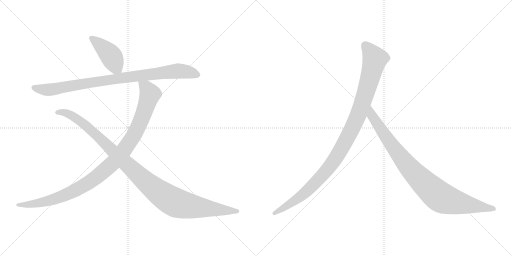
t = 0.00 s
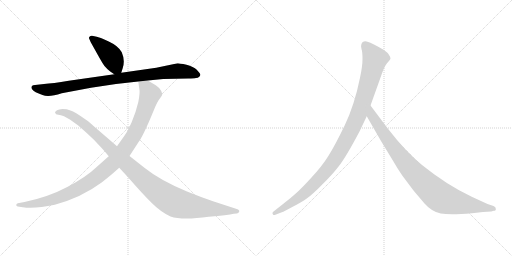
t = 1.23 s
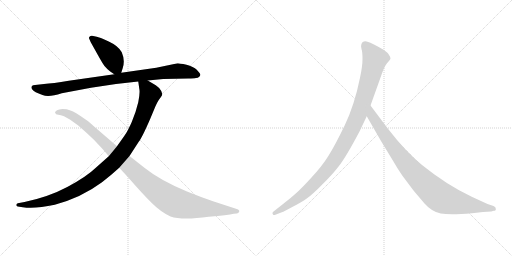
t = 2.46 s
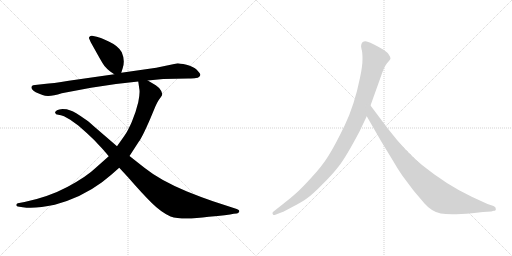
t = 3.69 s
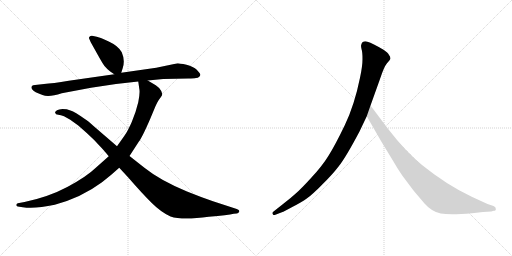
t = 4.91 s
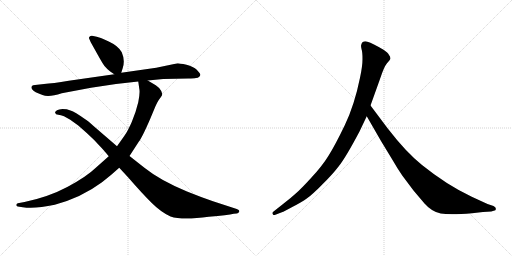
t = 6.14 s

The animated SVG that drew these frames (rendered in a browser with its animation timeline set to each time). Animation: 6 CSS @keyframes rules; one cycle of 6.14 s.

<svg version="1.1" viewBox="0 0 2048 1024" xmlns="http://www.w3.org/2000/svg">
  <g stroke="lightgray" stroke-dasharray="1,1" stroke-width="1" transform="scale(4, 4)">
    <line x1="0" y1="0" x2="256" y2="256"></line>
    <line x1="256" y1="0" x2="0" y2="256"></line>
    <line x1="128" y1="0" x2="128" y2="256"></line>
    <line x1="0" y1="128" x2="256" y2="128"></line>
    <line x1="256" y1="0" x2="512" y2="256"></line>
    <line x1="512" y1="0" x2="256" y2="256"></line>
    <line x1="384" y1="0" x2="384" y2="256"></line>
    <line x1="256" y1="128" x2="512" y2="128"></line>
  </g>
<g transform="scale(1, -1) translate(0, -850)">
   <style type="text/css">
    @keyframes keyframes0 {
      from {
       stroke: black;
       stroke-dashoffset: 429;
       stroke-width: 128;
       }
       58% {
       animation-timing-function: step-end;
       stroke: black;
       stroke-dashoffset: 0;
       stroke-width: 128;
       }
       to {
       stroke: black;
       stroke-width: 1024;
       }
       }
       #make-me-a-hanzi-animation-0 {
         animation: keyframes0 0.599121s both;
         animation-delay: 0.000000s;
         animation-timing-function: linear;
       }
    @keyframes keyframes1 {
      from {
       stroke: black;
       stroke-dashoffset: 919;
       stroke-width: 128;
       }
       75% {
       animation-timing-function: step-end;
       stroke: black;
       stroke-dashoffset: 0;
       stroke-width: 128;
       }
       to {
       stroke: black;
       stroke-width: 1024;
       }
       }
       #make-me-a-hanzi-animation-1 {
         animation: keyframes1 0.997884s both;
         animation-delay: 0.599121s;
         animation-timing-function: linear;
       }
    @keyframes keyframes2 {
      from {
       stroke: black;
       stroke-dashoffset: 1058;
       stroke-width: 128;
       }
       77% {
       animation-timing-function: step-end;
       stroke: black;
       stroke-dashoffset: 0;
       stroke-width: 128;
       }
       to {
       stroke: black;
       stroke-width: 1024;
       }
       }
       #make-me-a-hanzi-animation-2 {
         animation: keyframes2 1.111003s both;
         animation-delay: 1.597005s;
         animation-timing-function: linear;
       }
    @keyframes keyframes3 {
      from {
       stroke: black;
       stroke-dashoffset: 1108;
       stroke-width: 128;
       }
       78% {
       animation-timing-function: step-end;
       stroke: black;
       stroke-dashoffset: 0;
       stroke-width: 128;
       }
       to {
       stroke: black;
       stroke-width: 1024;
       }
       }
       #make-me-a-hanzi-animation-3 {
         animation: keyframes3 1.151693s both;
         animation-delay: 2.708008s;
         animation-timing-function: linear;
       }
    @keyframes keyframes4 {
      from {
       stroke: black;
       stroke-dashoffset: 1082;
       stroke-width: 128;
       }
       78% {
       animation-timing-function: step-end;
       stroke: black;
       stroke-dashoffset: 0;
       stroke-width: 128;
       }
       to {
       stroke: black;
       stroke-width: 1024;
       }
       }
       #make-me-a-hanzi-animation-4 {
         animation: keyframes4 1.130534s both;
         animation-delay: 3.859701s;
         animation-timing-function: linear;
       }
    @keyframes keyframes5 {
      from {
       stroke: black;
       stroke-dashoffset: 935;
       stroke-width: 128;
       }
       75% {
       animation-timing-function: step-end;
       stroke: black;
       stroke-dashoffset: 0;
       stroke-width: 128;
       }
       to {
       stroke: black;
       stroke-width: 1024;
       }
       }
       #make-me-a-hanzi-animation-5 {
         animation: keyframes5 1.010905s both;
         animation-delay: 4.990235s;
         animation-timing-function: linear;
       }
</style>
<path d="M 485.0 559.0 L 491.0 578.0 Q 501.0 609.0 487.0 641.0 Q 474.0 666.0 435.0 684.0 Q 396.0 702.0 387.0 703.0 L 368.0 707.0 Q 363.0 708.0 359.0 704.0 Q 355.0 700.0 356.0 697.0 L 363.0 681.0 L 392.0 629.0 Q 411.0 595.0 418.0 586.0 Q 425.0 577.0 441.0 564.0 L 457.0 553.0 C 478.0 538.0 478.0 538.0 485.0 559.0 Z" fill="lightgray"></path> 
<path d="M 591.0 528.0 L 653.0 534.0 L 753.0 536.0 Q 776.0 537.0 784.0 538.0 Q 792.0 538.0 797.0 543.0 Q 802.0 547.0 801.0 553.0 Q 799.0 558.0 787.0 571.0 Q 774.0 584.0 746.0 591.0 Q 717.0 597.0 711.0 597.0 L 625.0 579.0 L 485.0 559.0 L 457.0 553.0 L 275.0 527.0 Q 210.0 516.0 176.0 514.0 L 140.0 510.0 Q 131.0 509.0 129.0 507.0 Q 118.0 496.0 143.0 481.0 Q 158.0 474.0 170.0 470.0 Q 194.0 459.0 247.0 477.0 L 364.0 499.0 Q 456.0 515.0 553.0 524.0 L 591.0 528.0 Z" fill="lightgray"></path> 
<path d="M 435.0 225.0 L 382.0 178.0 Q 347.0 144.0 271.0 103.0 Q 194.0 62.0 98.0 42.0 L 71.0 37.0 Q 65.0 35.0 65.0 30.0 Q 65.0 25.0 71.0 24.0 L 91.0 21.0 Q 140.0 14.0 219.0 31.0 Q 326.0 60.0 408.0 121.0 Q 443.0 148.0 477.0 179.0 L 518.0 226.0 L 555.0 283.0 Q 569.0 301.0 601.0 375.0 L 621.0 423.0 Q 626.0 436.0 635.0 450.0 L 643.0 461.0 Q 648.0 468.0 649.0 472.0 Q 649.0 475.0 645.0 486.0 Q 641.0 497.0 623.0 509.0 L 591.0 528.0 C 565.0 543.0 549.0 553.0 553.0 524.0 L 557.0 496.0 Q 561.0 481.0 553.0 441.0 Q 543.0 399.0 527.0 362.0 Q 511.0 325.0 497.0 306.0 L 468.0 265.0 L 435.0 225.0 Z" fill="lightgray"></path> 
<path d="M 477.0 179.0 L 513.0 140.0 Q 567.0 78.0 605.0 40.0 Q 643.0 2.0 682.0 -16.0 Q 729.0 -32.0 835.0 -17.0 Q 912.0 -10.0 935.0 -5.0 L 947.0 -4.0 Q 954.0 -3.0 957.0 4.0 Q 959.0 10.0 947.0 14.0 L 852.0 45.0 Q 805.0 61.0 748.0 84.0 Q 640.0 129.0 579.0 178.0 L 518.0 226.0 L 468.0 265.0 L 373.0 347.0 Q 352.0 367.0 338.0 375.0 Q 300.0 402.0 282.0 408.0 L 267.0 413.0 Q 265.0 414.0 250.0 414.0 Q 235.0 413.0 228.0 409.0 Q 220.0 404.0 220.0 400.0 Q 222.0 391.0 233.0 391.0 Q 243.0 390.0 256.0 385.0 L 281.0 371.0 L 313.0 348.0 L 347.0 318.0 Q 377.0 291.0 398.0 267.0 Q 413.0 252.0 435.0 225.0 L 477.0 179.0 Z" fill="lightgray"></path> 
<path d="M 1438.0 324.5 L 1467.0 385.5 L 1482.0 428.5 L 1520.0 534.5 Q 1536.0 583.5 1548.0 597.5 Q 1560.0 610.5 1562.0 615.5 Q 1562.0 623.5 1556.0 630.5 Q 1552.0 639.5 1534.0 651.5 Q 1490.0 677.5 1470.0 683.5 Q 1450.0 688.5 1445.0 671.5 Q 1443.0 666.5 1446.0 654.5 Q 1450.0 642.5 1450.0 614.5 Q 1450.0 585.5 1440.0 539.5 Q 1418.0 430.5 1379.0 349.5 Q 1340.0 268.5 1314.0 227.5 Q 1288.0 185.5 1245.0 139.5 Q 1204.0 94.5 1183.0 76.5 Q 1161.0 56.5 1136.0 37.5 L 1093.0 3.5 Q 1087.0 -1.5 1091.0 -5.5 Q 1091.0 -12.5 1104.0 -7.5 L 1130.0 2.5 Q 1132.0 2.5 1169.0 22.5 Q 1206.0 41.5 1227.0 56.5 Q 1249.0 71.5 1288.0 111.5 Q 1328.0 150.5 1355.0 185.5 Q 1383.0 220.5 1438.0 324.5 Z" fill="lightgray"></path> 
<path d="M 1467.0 385.5 L 1524.0 286.5 L 1572.0 207.5 Q 1586.0 182.5 1609.0 148.5 L 1654.0 88.5 L 1698.0 36.5 Q 1727.0 3.5 1763.0 -3.5 Q 1800.0 -10.5 1888.0 -2.5 L 1932.0 2.5 L 1965.0 4.5 L 1975.0 7.5 Q 1985.0 7.5 1983.0 15.5 Q 1984.0 21.5 1974.0 26.5 L 1950.0 34.5 L 1887.0 63.5 Q 1787.0 110.5 1688.0 190.5 Q 1626.0 239.5 1551.0 336.5 L 1482.0 428.5 C 1464.0 452.5 1452.0 411.5 1467.0 385.5 Z" fill="lightgray"></path> 
      <clipPath id="make-me-a-hanzi-clip-0">
      <path d="M 485.0 559.0 L 491.0 578.0 Q 501.0 609.0 487.0 641.0 Q 474.0 666.0 435.0 684.0 Q 396.0 702.0 387.0 703.0 L 368.0 707.0 Q 363.0 708.0 359.0 704.0 Q 355.0 700.0 356.0 697.0 L 363.0 681.0 L 392.0 629.0 Q 411.0 595.0 418.0 586.0 Q 425.0 577.0 441.0 564.0 L 457.0 553.0 C 478.0 538.0 478.0 538.0 485.0 559.0 Z" fill="lightgray"></path>
      </clipPath>
      <path clip-path="url(#make-me-a-hanzi-clip-0)" d="M 366.0 697.0 L 434.0 638.0 L 476.0 567.0 " fill="none" id="make-me-a-hanzi-animation-0" stroke-dasharray="301 602" stroke-linecap="round"></path>

      <clipPath id="make-me-a-hanzi-clip-1">
      <path d="M 591.0 528.0 L 653.0 534.0 L 753.0 536.0 Q 776.0 537.0 784.0 538.0 Q 792.0 538.0 797.0 543.0 Q 802.0 547.0 801.0 553.0 Q 799.0 558.0 787.0 571.0 Q 774.0 584.0 746.0 591.0 Q 717.0 597.0 711.0 597.0 L 625.0 579.0 L 485.0 559.0 L 457.0 553.0 L 275.0 527.0 Q 210.0 516.0 176.0 514.0 L 140.0 510.0 Q 131.0 509.0 129.0 507.0 Q 118.0 496.0 143.0 481.0 Q 158.0 474.0 170.0 470.0 Q 194.0 459.0 247.0 477.0 L 364.0 499.0 Q 456.0 515.0 553.0 524.0 L 591.0 528.0 Z" fill="lightgray"></path>
      </clipPath>
      <path clip-path="url(#make-me-a-hanzi-clip-1)" d="M 137.0 500.0 L 157.0 493.0 L 213.0 492.0 L 407.0 527.0 L 710.0 566.0 L 759.0 561.0 L 791.0 551.0 " fill="none" id="make-me-a-hanzi-animation-1" stroke-dasharray="791 1582" stroke-linecap="round"></path>

      <clipPath id="make-me-a-hanzi-clip-2">
      <path d="M 435.0 225.0 L 382.0 178.0 Q 347.0 144.0 271.0 103.0 Q 194.0 62.0 98.0 42.0 L 71.0 37.0 Q 65.0 35.0 65.0 30.0 Q 65.0 25.0 71.0 24.0 L 91.0 21.0 Q 140.0 14.0 219.0 31.0 Q 326.0 60.0 408.0 121.0 Q 443.0 148.0 477.0 179.0 L 518.0 226.0 L 555.0 283.0 Q 569.0 301.0 601.0 375.0 L 621.0 423.0 Q 626.0 436.0 635.0 450.0 L 643.0 461.0 Q 648.0 468.0 649.0 472.0 Q 649.0 475.0 645.0 486.0 Q 641.0 497.0 623.0 509.0 L 591.0 528.0 C 565.0 543.0 549.0 553.0 553.0 524.0 L 557.0 496.0 Q 561.0 481.0 553.0 441.0 Q 543.0 399.0 527.0 362.0 Q 511.0 325.0 497.0 306.0 L 468.0 265.0 L 435.0 225.0 Z" fill="lightgray"></path>
      </clipPath>
      <path clip-path="url(#make-me-a-hanzi-clip-2)" d="M 560.0 518.0 L 587.0 496.0 L 600.0 474.0 L 587.0 430.0 L 540.0 318.0 L 496.0 249.0 L 459.0 205.0 L 374.0 132.0 L 276.0 77.0 L 173.0 42.0 L 121.0 32.0 L 72.0 31.0 " fill="none" id="make-me-a-hanzi-animation-2" stroke-dasharray="930 1860" stroke-linecap="round"></path>

      <clipPath id="make-me-a-hanzi-clip-3">
      <path d="M 477.0 179.0 L 513.0 140.0 Q 567.0 78.0 605.0 40.0 Q 643.0 2.0 682.0 -16.0 Q 729.0 -32.0 835.0 -17.0 Q 912.0 -10.0 935.0 -5.0 L 947.0 -4.0 Q 954.0 -3.0 957.0 4.0 Q 959.0 10.0 947.0 14.0 L 852.0 45.0 Q 805.0 61.0 748.0 84.0 Q 640.0 129.0 579.0 178.0 L 518.0 226.0 L 468.0 265.0 L 373.0 347.0 Q 352.0 367.0 338.0 375.0 Q 300.0 402.0 282.0 408.0 L 267.0 413.0 Q 265.0 414.0 250.0 414.0 Q 235.0 413.0 228.0 409.0 Q 220.0 404.0 220.0 400.0 Q 222.0 391.0 233.0 391.0 Q 243.0 390.0 256.0 385.0 L 281.0 371.0 L 313.0 348.0 L 347.0 318.0 Q 377.0 291.0 398.0 267.0 Q 413.0 252.0 435.0 225.0 L 477.0 179.0 Z" fill="lightgray"></path>
      </clipPath>
      <path clip-path="url(#make-me-a-hanzi-clip-3)" d="M 229.0 400.0 L 262.0 399.0 L 321.0 366.0 L 583.0 123.0 L 692.0 44.0 L 782.0 22.0 L 948.0 5.0 " fill="none" id="make-me-a-hanzi-animation-3" stroke-dasharray="980 1960" stroke-linecap="round"></path>

      <clipPath id="make-me-a-hanzi-clip-4">
      <path d="M 1438.0 324.5 L 1467.0 385.5 L 1482.0 428.5 L 1520.0 534.5 Q 1536.0 583.5 1548.0 597.5 Q 1560.0 610.5 1562.0 615.5 Q 1562.0 623.5 1556.0 630.5 Q 1552.0 639.5 1534.0 651.5 Q 1490.0 677.5 1470.0 683.5 Q 1450.0 688.5 1445.0 671.5 Q 1443.0 666.5 1446.0 654.5 Q 1450.0 642.5 1450.0 614.5 Q 1450.0 585.5 1440.0 539.5 Q 1418.0 430.5 1379.0 349.5 Q 1340.0 268.5 1314.0 227.5 Q 1288.0 185.5 1245.0 139.5 Q 1204.0 94.5 1183.0 76.5 Q 1161.0 56.5 1136.0 37.5 L 1093.0 3.5 Q 1087.0 -1.5 1091.0 -5.5 Q 1091.0 -12.5 1104.0 -7.5 L 1130.0 2.5 Q 1132.0 2.5 1169.0 22.5 Q 1206.0 41.5 1227.0 56.5 Q 1249.0 71.5 1288.0 111.5 Q 1328.0 150.5 1355.0 185.5 Q 1383.0 220.5 1438.0 324.5 Z" fill="lightgray"></path>
      </clipPath>
      <path clip-path="url(#make-me-a-hanzi-clip-4)" d="M 1462.0 667.5 L 1500.0 614.5 L 1438.0 403.5 L 1378.0 278.5 L 1322.0 187.5 L 1253.0 110.5 L 1169.0 40.5 L 1098.0 -2.5 " fill="none" id="make-me-a-hanzi-animation-4" stroke-dasharray="954 1908" stroke-linecap="round"></path>

      <clipPath id="make-me-a-hanzi-clip-5">
      <path d="M 1467.0 385.5 L 1524.0 286.5 L 1572.0 207.5 Q 1586.0 182.5 1609.0 148.5 L 1654.0 88.5 L 1698.0 36.5 Q 1727.0 3.5 1763.0 -3.5 Q 1800.0 -10.5 1888.0 -2.5 L 1932.0 2.5 L 1965.0 4.5 L 1975.0 7.5 Q 1985.0 7.5 1983.0 15.5 Q 1984.0 21.5 1974.0 26.5 L 1950.0 34.5 L 1887.0 63.5 Q 1787.0 110.5 1688.0 190.5 Q 1626.0 239.5 1551.0 336.5 L 1482.0 428.5 C 1464.0 452.5 1452.0 411.5 1467.0 385.5 Z" fill="lightgray"></path>
      </clipPath>
      <path clip-path="url(#make-me-a-hanzi-clip-5)" d="M 1483.0 420.5 L 1488.0 387.5 L 1605.0 219.5 L 1679.0 135.5 L 1747.0 72.5 L 1772.0 56.5 L 1806.0 45.5 L 1974.0 16.5 " fill="none" id="make-me-a-hanzi-animation-5" stroke-dasharray="807 1614" stroke-linecap="round"></path>

</g>
</svg>
